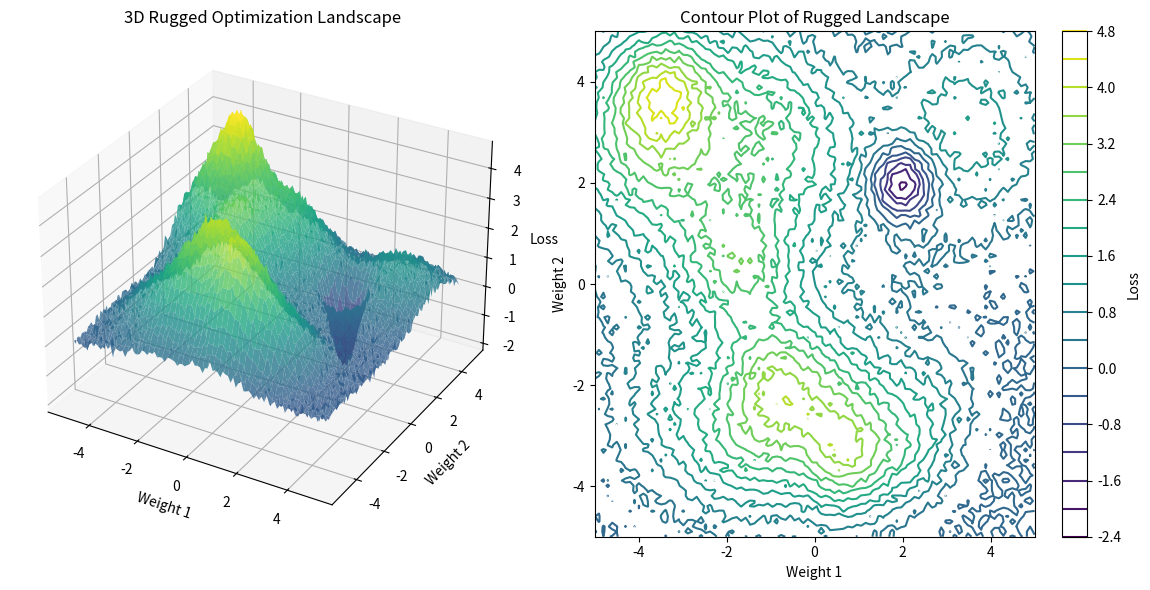

This figure's Python source:
import numpy as np
import matplotlib.pyplot as plt
from mpl_toolkits.mplot3d import Axes3D

# Set random seed for reproducibility
np.random.seed(42)

# Define the grid for the landscape
x = np.linspace(-5, 5, 100)
y = np.linspace(-5, 5, 100)
X, Y = np.meshgrid(x, y)

# Create a rugged landscape using a combination of Gaussian functions
Z = np.zeros_like(X)
for _ in range(20):  # Add 20 random Gaussian "bumps"
    x_center = np.random.uniform(-4, 4)
    y_center = np.random.uniform(-4, 4)
    amplitude = np.random.uniform(0.5, 2.0)
    sigma = np.random.uniform(0.5, 1.5)
    Z += amplitude * np.exp(-((X - x_center)**2 + (Y - y_center)**2) / (2 * sigma**2))

# Add noise to make the landscape more rugged
Z += 0.1 * np.random.randn(*X.shape)

# Add a global minimum
global_min_x, global_min_y = 2.0, 2.0
Z -= 3.0 * np.exp(-((X - global_min_x)**2 + (Y - global_min_y)**2) / 0.5)

# Plot the 3D landscape
fig = plt.figure(figsize=(12, 6))

# 3D Surface Plot
ax1 = fig.add_subplot(121, projection='3d')
ax1.plot_surface(X, Y, Z, cmap='viridis', alpha=0.8)
ax1.set_title('3D Rugged Optimization Landscape')
ax1.set_xlabel('Weight 1')
ax1.set_ylabel('Weight 2')
ax1.set_zlabel('Loss')

# Contour Plot
ax2 = fig.add_subplot(122)
contour = ax2.contour(X, Y, Z, levels=20, cmap='viridis')
ax2.set_title('Contour Plot of Rugged Landscape')
ax2.set_xlabel('Weight 1')
ax2.set_ylabel('Weight 2')
plt.colorbar(contour, ax=ax2, label='Loss')

plt.tight_layout()

# Save the plot as an image file
plt.savefig('rugged_landscape.png', dpi=300, bbox_inches='tight')
print("Plot saved as 'rugged_landscape.png'")
